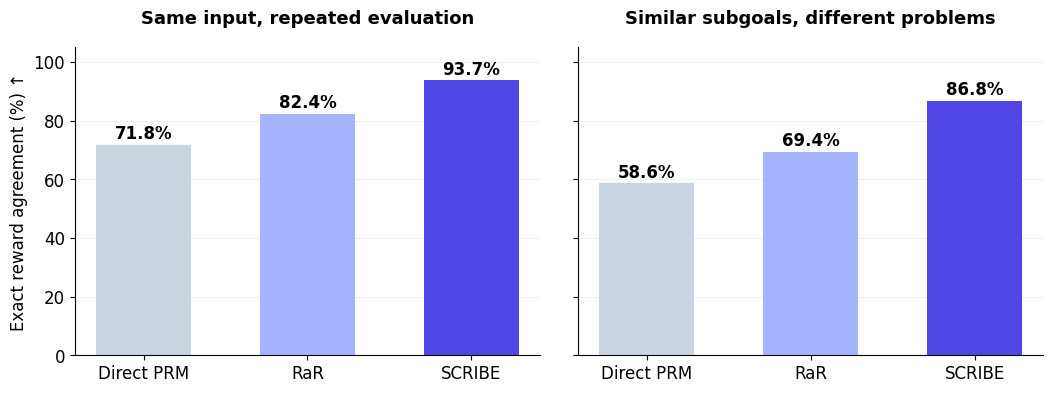

Generate this figure with matplotlib: (Note: this script raises an exception after producing the figure.)
"""Redraw the camera-ready reward-consistency tables; no new measurements."""
from pathlib import Path
import matplotlib
matplotlib.use('Agg')
import matplotlib.pyplot as plt
import numpy as np

plt.rcParams.update({'font.family': 'DejaVu Sans', 'font.size': 12, 'axes.spines.top': False, 'axes.spines.right': False})
methods = ['Direct PRM', 'RaR', 'SCRIBE']
values = [[71.8, 82.4, 93.7], [58.6, 69.4, 86.8]]
titles = ['Same input, repeated evaluation', 'Similar subgoals, different problems']
fig, axes = plt.subplots(1, 2, figsize=(11, 4.4), sharey=True)
for ax, vals, title in zip(axes, values, titles):
    bars=ax.bar(methods, vals, color=['#CBD5E1', '#A5B4FC', '#4F46E5'], width=.58)
    ax.set_ylim(0, 105)
    ax.set_yticks(np.arange(0, 101, 20))
    ax.set_title(title, fontsize=13, pad=17, fontweight='bold')
    ax.grid(axis='y', alpha=.18)
    ax.set_axisbelow(True)
    for bar, v in zip(bars, vals):
        ax.text(bar.get_x()+bar.get_width()/2, v+2, f'{v:.1f}%', ha='center', fontsize=12, fontweight='bold')
axes[0].set_ylabel('Exact reward agreement (%) ↑')
fig.tight_layout(pad=2)
fig.savefig(Path(__file__).with_name('reward-consistency.png'), dpi=200, facecolor='white')
fig.savefig(Path(__file__).with_name('reward-consistency.pdf'), facecolor='white')
